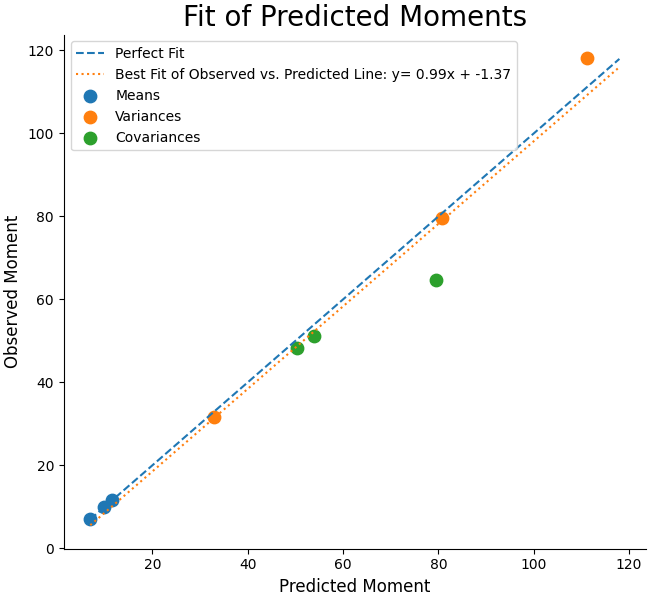

The table this chart was drawn from, first rows:
Estimated, Observed
11.56, 11.56
6.98, 6.966
9.79, 9.972
80.69, 79.73
32.89, 31.69
111.2, 118.2
50.34, 48.37
79.49, 64.76
53.99, 51.16
